Labelled photos from "bitmaps", an image-classification folder in gojira/fastai-v3-projects. The possible labels are: anomaly, normal.

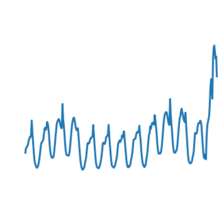
Label: anomaly

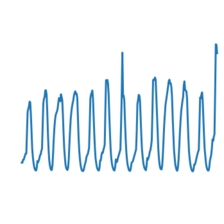
Label: normal

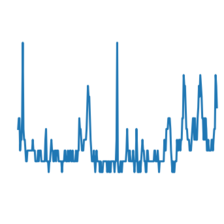
Label: anomaly

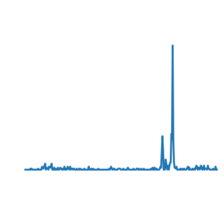
Label: normal
